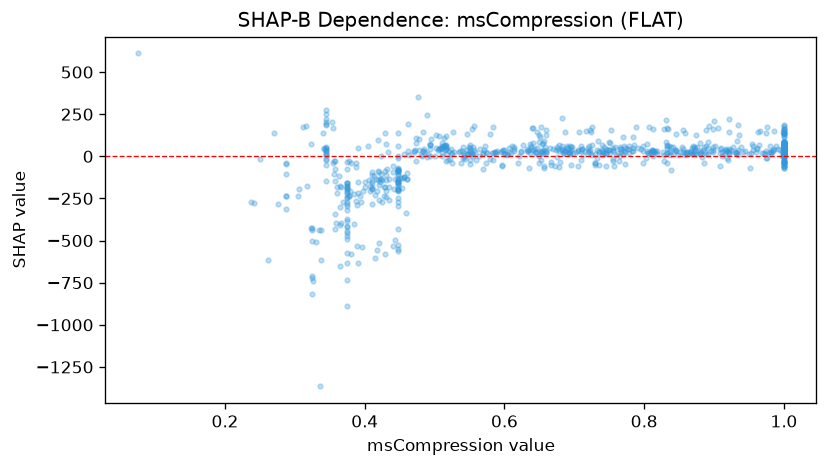

The file beside this chart, header and first rows:
feature_value, shap_value
0.889, 59.5
0.644, 28.35
0.406, -139
0.288, -46.54
0.783, 33.82
1.0, 9.979
1.0, 38.75
0.461, -135.8
0.494, 74.65
0.804, 71.65
0.345, -144.5
0.975, 32.31
0.941, 24.07
0.674, 37.41
0.733, 39.31
1.0, 35.45
0.515, 68.76
0.873, 35.53
0.57, 19
0.991, 41.86
0.374, -413.9
0.682, 62.69
0.74, 35.62
0.846, 36.58
0.448, -144.8
0.511, 48.82
0.954, 72.08
0.389, -286.9
0.88, 32.11
0.342, 40.53
0.956, 36.98
0.633, 31.28
0.288, -235.4
0.422, -134.6
0.448, -165.1
1.0, 29.88
1.0, 34.01
0.985, 33.2
1.0, 29.94
0.611, 62.89
0.374, -191.9
0.507, 43.71
0.685, 19.42
0.288, -103.9
0.641, 37.64
0.86, 19.06
0.422, -151.1
0.657, 89.66
0.732, -11.09
0.832, -42.26
0.772, -42.62
0.363, -116.5
0.574, -37.99
0.388, -62.19
0.584, -19.22
0.729, -40.37
0.92, -19.7
0.345, 33.55
0.918, -7.573
0.345, 188.9
... 805 more rows
